Image classification data set "dataset_proc" (Ivancitop/proyecto_cnn on GitHub). Class labels (3): defectuosa, normal, rayadura.

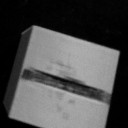
Label: defectuosa

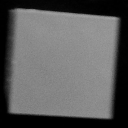
Label: normal

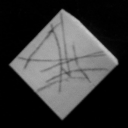
Label: rayadura

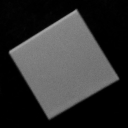
Label: normal

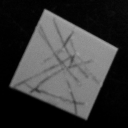
Label: rayadura

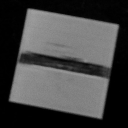
Label: defectuosa
